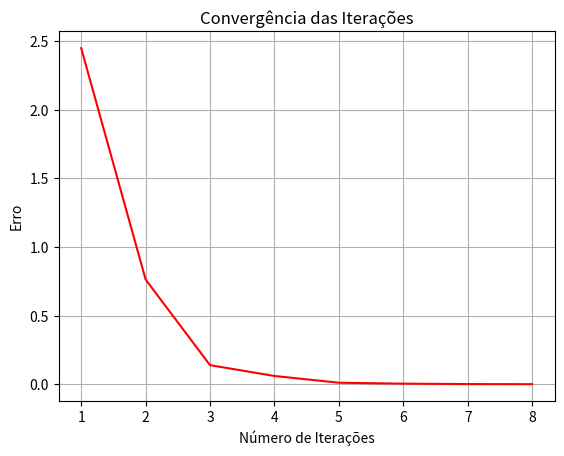

Here is the Python script that generated this plot:
# --- Método de Gauss-Jacobi --- #

import math
import numpy as np
import matplotlib.pyplot as plt

# Coeficientes do sistema em uma matriz
A = np.array([[3, 1, -0.4, -0.9],
              [0.1, 4.9, -0.2, -0.6],
              [-0.1, -0.4, 2, 0.3],
              [1, 1.6, 0.4, 5.5]])

# termos idependentes
b = np.array([0.9, -6.7, 5, -1])
vetSolu = np.zeros(len(b))

# define o metodo
def gausJacobi(A, b, vetSolu, erro, iteracoes=100):
    iteracao = 0
    vetAux = []
    grafico = []
    erro_atual = 0

    for k in range(len(vetSolu)):
        vetAux.append(0)

    for k in range(iteracoes):
        for i in range(len(A)):
            x = b[i]
            for j in range(len(A)):
                if i != j:
                    x -= A[i][j] * vetSolu[j]
            x /= A[i][i]
            vetAux[i] = x

        iteracao += 1

        for p in range(len(vetAux)):
            vetSolu[p] = vetAux[p]

        # Adiciona vetor de erro ao gráfico
        grafico.append(np.linalg.norm(np.dot(A, vetSolu) - b))
        erro_atual = np.linalg.norm(np.dot(A, vetSolu) - b)

        if erro_atual < erro:
          print('Convergência alcançada com {} iterações\n'.format(iteracao))
          break
        if iteracao > iteracoes:
            print("Método não convergiu no número de iterações esperado {}".format(iteracao))
            break
    plt.plot(range(1, iteracao + 1), grafico, linestyle='-', color='r')
    plt.xlabel('Número de Iterações')
    plt.ylabel('Erro')
    plt.title('Convergência das Iterações')
    plt.grid(True)
    plt.show()

    return vetSolu

erro = 0.001
Solucao = gausJacobi(A, b, vetSolu, erro, iteracoes=100)

print('\nSolução encontrada com o erro de {}: '.format(erro))
print(Solucao)

print('\nA solução exata é: \n', np.linalg.inv(A)@b)
